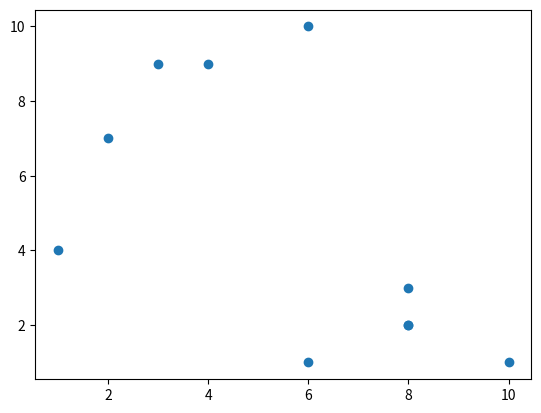

The matplotlib source for this figure:
import random
import numpy as np
import matplotlib.pyplot as plt
x, y = [], []
for i in range(10):
    x.append(random.randint(1, 10))
    y.append(random.randint(1, 10))

plt.scatter(x, y)
plt.show()
